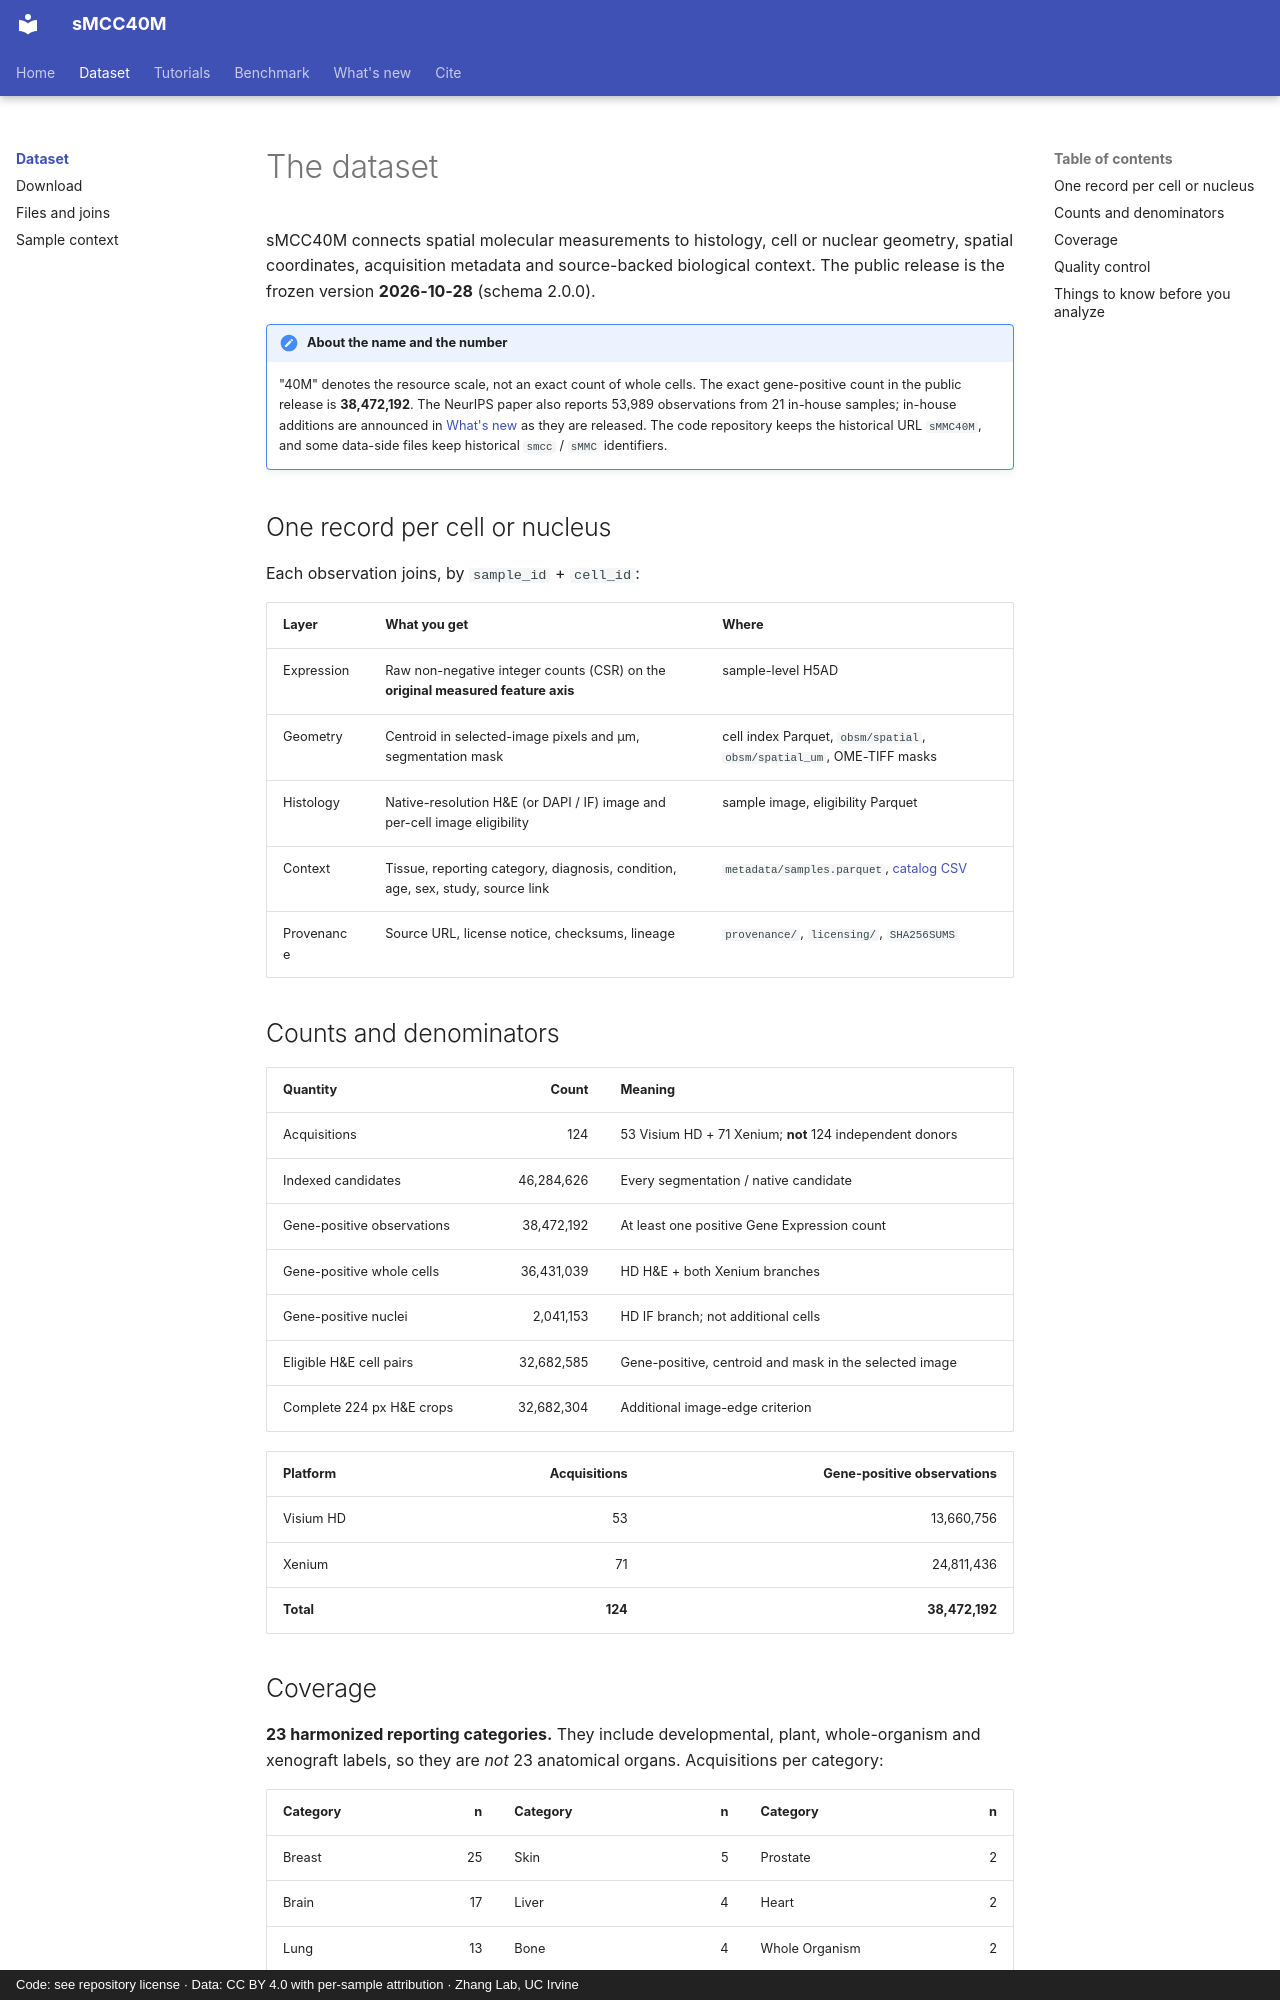

repository: aicb-ZhangLabs/sMMC40M · page: dataset/index.html · generator: mkdocs · copyright: Code: see repository license · Data: CC BY 4.0 with per-sample attribution · Zhang Lab, UC Irvine

# The dataset

sMCC40M connects spatial molecular measurements to histology, cell or nuclear geometry,
spatial coordinates, acquisition metadata and source-backed biological context.
The public release is the frozen version **2026-10-28** (schema 2.0.0).

!!! note "About the name and the number"
    "40M" denotes the resource scale, not an exact count of whole cells. The exact
    gene-positive count in the public release is **38,472,192**. The NeurIPS paper also
    reports 53,989 observations from 21 in-house samples; in-house additions are announced in
    [What's new](../updates/index.md) as they are released. The code repository keeps the
    historical URL `sMMC40M`, and some data-side files keep historical `smcc` / `sMMC` identifiers.

## One record per cell or nucleus

Each observation joins, by `sample_id` + `cell_id`:

| Layer | What you get | Where |
| --- | --- | --- |
| Expression | Raw non-negative integer counts (CSR) on the **original measured feature axis** | sample-level H5AD |
| Geometry | Centroid in selected-image pixels and µm, segmentation mask | cell index Parquet, `obsm/spatial`, `obsm/spatial_um`, OME-TIFF masks |
| Histology | Native-resolution H&E (or DAPI / IF) image and per-cell image eligibility | sample image, eligibility Parquet |
| Context | Tissue, reporting category, diagnosis, condition, age, sex, study, source link | `metadata/samples.parquet`, [catalog CSV](https://github.com/aicb-ZhangLabs/sMMC40M/blob/main/data/sample_catalog.csv) |
| Provenance | Source URL, license notice, checksums, lineage | `provenance/`, `licensing/`, `SHA256SUMS` |

## Counts and denominators

| Quantity | Count | Meaning |
| --- | ---: | --- |
| Acquisitions | 124 | 53 Visium HD + 71 Xenium; **not** 124 independent donors |
| Indexed candidates | 46,284,626 | Every segmentation / native candidate |
| Gene-positive observations | 38,472,192 | At least one positive Gene Expression count |
| Gene-positive whole cells | 36,431,039 | HD H&E + both Xenium branches |
| Gene-positive nuclei | 2,041,153 | HD IF branch; not additional cells |
| Eligible H&E cell pairs | 32,682,585 | Gene-positive, centroid and mask in the selected image |
| Complete 224 px H&E crops | 32,682,304 | Additional image-edge criterion |

| Platform | Acquisitions | Gene-positive observations |
| --- | ---: | ---: |
| Visium HD | 53 | 13,660,756 |
| Xenium | 71 | 24,811,436 |
| **Total** | **124** | **38,472,192** |
